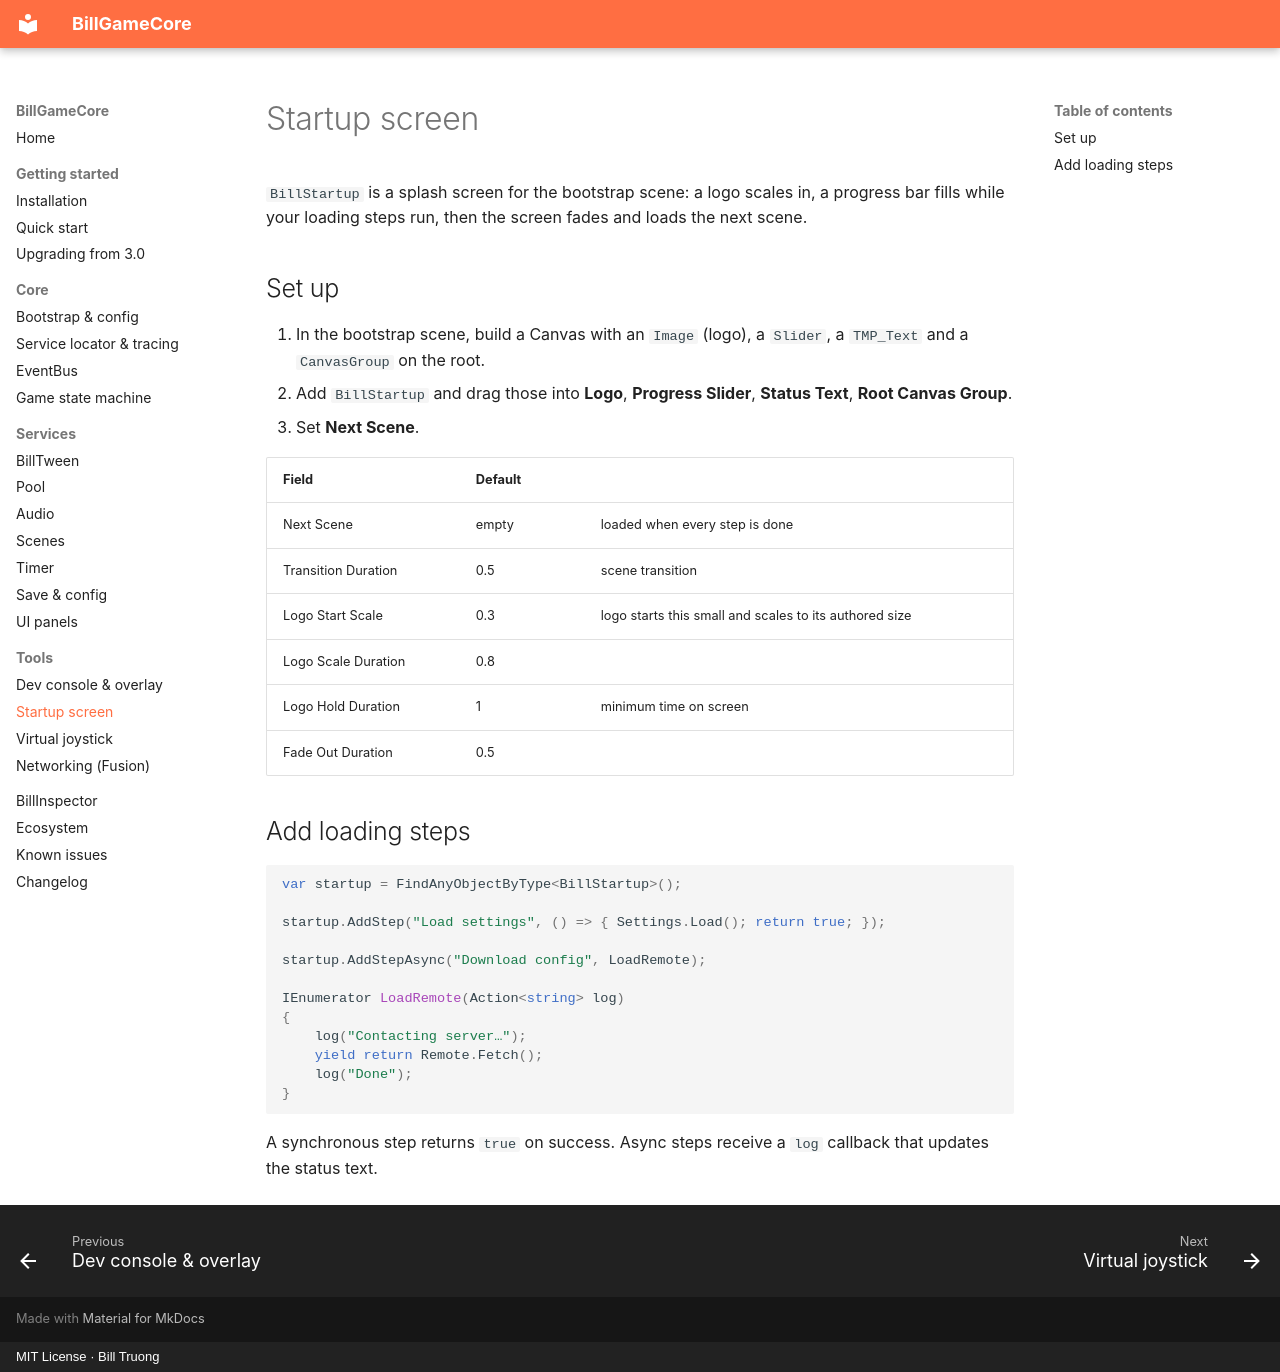

repository: billtruong003/BillGameCore · page: tools/startup/index.html · generator: mkdocs · copyright: MIT License · Bill Truong

# Startup screen

`BillStartup` is a splash screen for the bootstrap scene: a logo scales in, a progress bar fills while
your loading steps run, then the screen fades and loads the next scene.

## Set up

1. In the bootstrap scene, build a Canvas with an `Image` (logo), a `Slider`, a `TMP_Text` and a
   `CanvasGroup` on the root.
2. Add `BillStartup` and drag those into **Logo**, **Progress Slider**, **Status Text**,
   **Root Canvas Group**.
3. Set **Next Scene**.

| Field | Default | |
|---|---|---|
| Next Scene | empty | loaded when every step is done |
| Transition Duration | 0.5 | scene transition |
| Logo Start Scale | 0.3 | logo starts this small and scales to its authored size |
| Logo Scale Duration | 0.8 | |
| Logo Hold Duration | 1 | minimum time on screen |
| Fade Out Duration | 0.5 | |

## Add loading steps

```csharp
var startup = FindAnyObjectByType<BillStartup>();

startup.AddStep("Load settings", () => { Settings.Load(); return true; });

startup.AddStepAsync("Download config", LoadRemote);

IEnumerator LoadRemote(Action<string> log)
{
    log("Contacting server…");
    yield return Remote.Fetch();
    log("Done");
}
```

A synchronous step returns `true` on success. Async steps receive a `log` callback that updates the
status text.
